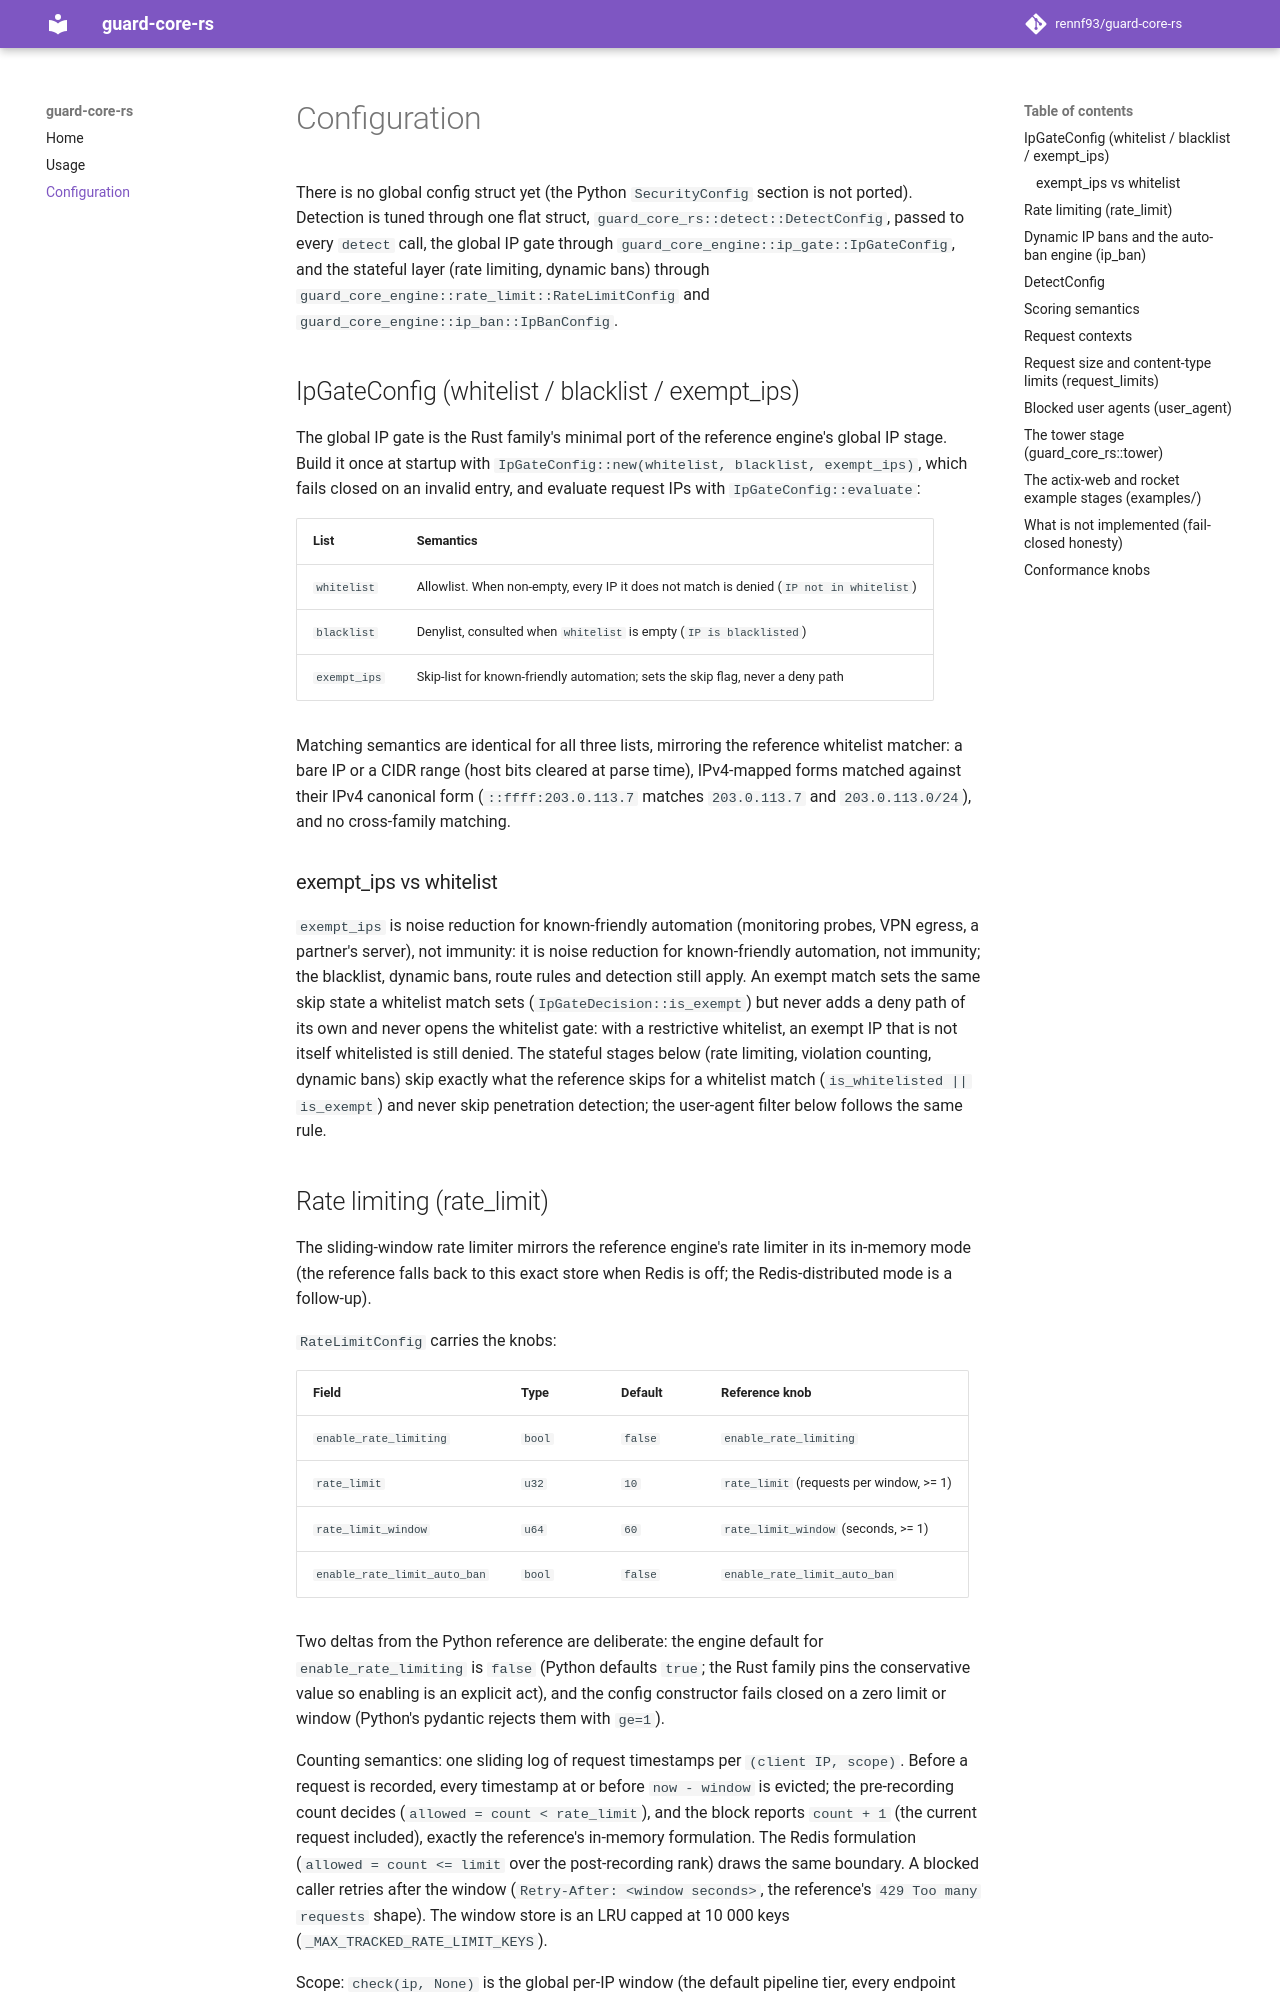

repository: rennf93/guard-core-rs · page: configuration/index.html · generator: mkdocs

# Configuration

There is no global config struct yet (the Python `SecurityConfig` section is
not ported). Detection is tuned through one flat struct,
`guard_core_rs::detect::DetectConfig`, passed to every `detect` call, the
global IP gate through `guard_core_engine::ip_gate::IpGateConfig`, and the
stateful layer (rate limiting, dynamic bans) through
`guard_core_engine::rate_limit::RateLimitConfig` and
`guard_core_engine::ip_ban::IpBanConfig`.

## IpGateConfig (whitelist / blacklist / exempt_ips)

The global IP gate is the Rust family's minimal port of the reference
engine's global IP stage. Build it once at startup with
`IpGateConfig::new(whitelist, blacklist, exempt_ips)`, which fails closed on
an invalid entry, and evaluate request IPs with `IpGateConfig::evaluate`:

| List | Semantics |
|---|---|
| `whitelist` | Allowlist. When non-empty, every IP it does not match is denied (`IP not in whitelist`) |
| `blacklist` | Denylist, consulted when `whitelist` is empty (`IP is blacklisted`) |
| `exempt_ips` | Skip-list for known-friendly automation; sets the skip flag, never a deny path |

Matching semantics are identical for all three lists, mirroring the reference
whitelist matcher: a bare IP or a CIDR range (host bits cleared at parse
time), IPv4-mapped forms matched against their IPv4 canonical form
(`::ffff:203.0.113.7` matches `203.0.113.7` and `203.0.113.0/24`), and no
cross-family matching.

### exempt_ips vs whitelist

`exempt_ips` is noise reduction for known-friendly automation (monitoring
probes, VPN egress, a partner's server), not immunity: it is noise reduction
for known-friendly automation, not immunity; the blacklist, dynamic bans,
route rules and detection still apply. An exempt match sets the same skip
state a whitelist match sets (`IpGateDecision::is_exempt`) but never adds a
deny path of its own and never opens the whitelist gate: with a restrictive
whitelist, an exempt IP that is not itself whitelisted is still denied. The
stateful stages below (rate limiting, violation counting, dynamic bans) skip
exactly what the reference skips for a whitelist match
(`is_whitelisted || is_exempt`) and never skip penetration detection; the
user-agent filter below follows the same rule.

## Rate limiting (rate_limit)

The sliding-window rate limiter mirrors the reference engine's rate
limiter in its in-memory mode (the reference falls back to this exact store
when Redis is off; the Redis-distributed mode is a follow-up).

`RateLimitConfig` carries the knobs:

| Field | Type | Default | Reference knob |
|---|---|---|---|
| `enable_rate_limiting` | `bool` | `false` | `enable_rate_limiting` |
| `rate_limit` | `u32` | `10` | `rate_limit` (requests per window, >= 1) |
| `rate_limit_window` | `u64` | `60` | `rate_limit_window` (seconds, >= 1) |
| `enable_rate_limit_auto_ban` | `bool` | `false` | `enable_rate_limit_auto_ban` |

Two deltas from the Python reference are deliberate: the engine default for
`enable_rate_limiting` is `false` (Python defaults `true`; the Rust family
pins the conservative value so enabling is an explicit act), and the config
constructor fails closed on a zero limit or window (Python's pydantic
rejects them with `ge=1`).

Counting semantics: one sliding log of request timestamps per
`(client IP, scope)`. Before a request is recorded, every timestamp at or
before `now - window` is evicted; the pre-recording count decides
(`allowed = count < rate_limit`), and the block reports
`count + 1` (the current request included), exactly the reference's
in-memory formulation. The Redis formulation (`allowed = count <= limit`
over the post-recording rank) draws the same boundary. A blocked caller
retries after the window (`Retry-After: <window seconds>`, the reference's
`429 Too many requests` shape). The window store is an LRU capped at 10 000
keys (`_MAX_TRACKED_RATE_LIMIT_KEYS`).

Scope: `check(ip, None)` is the global per-IP window (the default pipeline
tier, every endpoint sharing one budget); `check(ip, Some(path))` is the
per-endpoint window keyed by `(ip, path)` (the reference's
`endpoint_path`-keyed tier).
